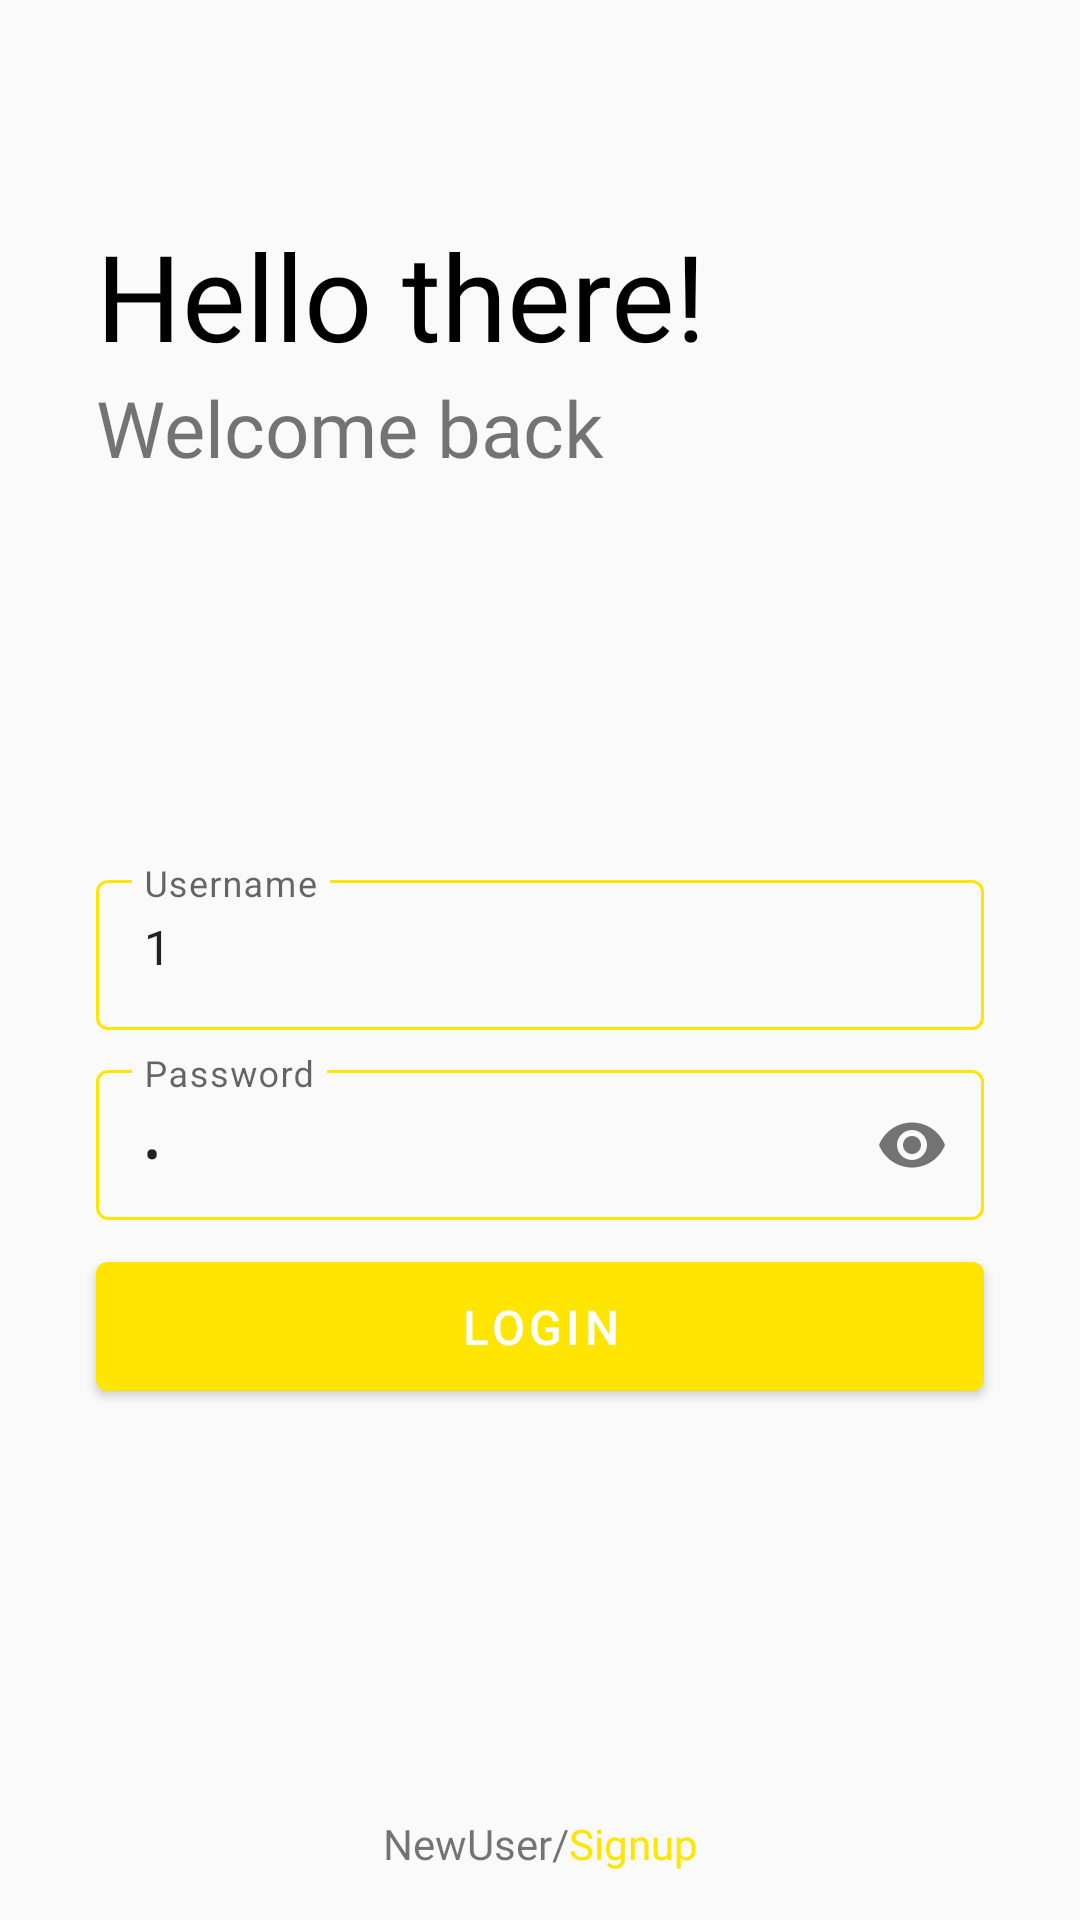

The Android layout XML behind this screen, and the referenced resources:
<!-- AndroidManifest.xml: application theme AppTheme -->
<!-- res/layout/login_fragment.xml -->
<?xml version="1.0" encoding="utf-8"?>
<androidx.constraintlayout.widget.ConstraintLayout
    xmlns:android="http://schemas.android.com/apk/res/android"
    xmlns:app="http://schemas.android.com/apk/res-auto"
    android:layout_width="match_parent"
    android:layout_height="match_parent"
    android:clickable="true"
    android:focusableInTouchMode="true"
    android:focusable="true">

    <androidx.constraintlayout.widget.Guideline
        android:id="@+id/gl_hor_2"
        android:layout_width="wrap_content"
        android:layout_height="wrap_content"
        android:orientation="horizontal"
        app:layout_constraintGuide_percent="0.25" />

    <androidx.constraintlayout.widget.Guideline
        android:id="@+id/gl_hor_3"
        android:layout_width="wrap_content"
        android:layout_height="wrap_content"
        android:orientation="horizontal"
        app:layout_constraintGuide_percent="0.45" />

    <TextView
        android:id="@+id/textView"
        style="@style/MainTV"
        android:fontFamily="@font/redrose_regular"
        android:textColor="@color/colorBlack"
        android:layout_marginStart="32dp"
        android:text="@string/hello_there"

        android:textSize="40sp"
        app:layout_constraintBottom_toTopOf="@+id/textView2"

        app:layout_constraintStart_toStartOf="parent"
        >

    </TextView>

    <TextView
        android:id="@+id/textView2"
        style="@style/MainTV"
        android:text="@string/welcome_back"
        android:textSize="26sp"
        android:fontFamily="@font/redrose_regular"

        app:layout_constraintBottom_toTopOf="@+id/gl_hor_2"
        app:layout_constraintStart_toStartOf="@+id/textView" />

    <androidx.constraintlayout.widget.ConstraintLayout
        android:layout_width="match_parent"
        android:layout_height="wrap_content"
        app:layout_constraintTop_toTopOf="@+id/gl_hor_3">


        <com.google.android.material.textfield.TextInputLayout
            android:id="@+id/etlog"
            style="@style/ThemeInputLayout"
            app:layout_constraintEnd_toEndOf="parent"
            app:layout_constraintStart_toStartOf="parent"
            app:layout_constraintTop_toTopOf="parent"
            >

            <com.google.android.material.textfield.TextInputEditText
                android:id="@+id/loginET"
                android:layout_width="match_parent"
                android:layout_height="50dp"
                android:hint="Username"
                android:text="1"
                android:layout_marginBottom="8dp"
                android:imeOptions="actionNext"
                android:inputType="text" />
        </com.google.android.material.textfield.TextInputLayout>


        <com.google.android.material.textfield.TextInputLayout
            android:id="@+id/etPassw"
            style="@style/ThemeInputLayout"

            app:layout_constraintEnd_toEndOf="parent"
            app:layout_constraintStart_toStartOf="parent"
            app:layout_constraintTop_toBottomOf="@+id/etlog"
            app:passwordToggleDrawable="@drawable/eye"
            app:passwordToggleEnabled="true">

            <com.google.android.material.textfield.TextInputEditText
                android:id="@+id/passwET"
                android:layout_width="match_parent"
                android:layout_height="50dp"
                android:drawablePadding="5dp"
                android:text="1"
                android:hint="@string/password"
                android:imeOptions="actionNext"
                android:inputType="textPassword" />
        </com.google.android.material.textfield.TextInputLayout>

        <com.google.android.material.button.MaterialButton
            android:id="@+id/btnLogin"
            style="@style/BtnMain"
            android:backgroundTint="@color/colorMainYellow"
            android:text="@string/login"
            android:textSize="16sp"
            app:layout_constraintEnd_toEndOf="parent"
            app:layout_constraintStart_toStartOf="parent"
            app:layout_constraintTop_toBottomOf="@+id/etPassw">

        </com.google.android.material.button.MaterialButton>


    </androidx.constraintlayout.widget.ConstraintLayout>


    <androidx.constraintlayout.widget.ConstraintLayout
        android:layout_width="wrap_content"
        android:layout_height="wrap_content"
        android:layout_marginBottom="16dp"
        app:layout_constraintBottom_toBottomOf="parent"
        app:layout_constraintEnd_toEndOf="parent"
        app:layout_constraintStart_toStartOf="parent">


        <TextView
            android:id="@+id/newUserBtnTV"
            style="@style/MainTV"
            android:fontFamily="@font/redrose_regular"
            android:text="@string/newuser"
            app:layout_constraintBottom_toBottomOf="parent"
            app:layout_constraintStart_toStartOf="parent">

        </TextView>

        <TextView
            android:id="@+id/textView4"
            style="@style/MainTV"
            android:fontFamily="@font/redrose_regular"
            android:text="@string/slash"
            app:layout_constraintBottom_toBottomOf="parent"
            app:layout_constraintStart_toEndOf="@+id/newUserBtnTV" />

        <TextView
            style="@style/MainTV"
            android:text="@string/signup"
            android:fontFamily="@font/redrose_regular"
            android:textColor="@color/colorMainYellow"
            app:layout_constraintBottom_toBottomOf="parent"
            app:layout_constraintStart_toEndOf="@+id/textView4">

        </TextView>
    </androidx.constraintlayout.widget.ConstraintLayout>

</androidx.constraintlayout.widget.ConstraintLayout>
<!-- resources referenced by this layout -->
<resources>
  <color name="colorBlack">#000000</color>
  <color name="colorMainYellow">#FFE500</color>
  <string name="hello_there">Hello there!</string>
  <string name="login">Login</string>
  <string name="newuser">NewUser</string>
  <string name="password">Password</string>
  <string name="signup">Signup</string>
  <string name="slash">/</string>
  <string name="welcome_back">Welcome back</string>
  <style name="BtnMain" parent="Widget.MaterialComponents.Button">
          <item name="android:layout_width">match_parent</item>
          <item name="android:layout_height">wrap_content</item>
          <item name="android:minWidth">48dp</item>
          <item name="android:minHeight">55dp</item>
          <item name="android:layout_marginLeft">32dp</item>
          <item name="android:layout_marginRight">32dp</item>
          <item name="android:layout_marginTop">8dp</item>
      </style>
  <style name="MainTV">
          <item name="android:layout_width">wrap_content</item>
          <item name="android:layout_height">wrap_content</item>
  
  
  
      </style>
  <style name="ThemeInputLayout" parent="Widget.MaterialComponents.TextInputLayout.OutlinedBox">
          <item name="boxStrokeColor">@color/text_input_layout_stroke_color</item>
          <item name="boxStrokeErrorColor">@color/colorErrorRed</item>
          <item name="hintTextColor">@color/colorMainGreen</item>
          <item name="android:layout_width">match_parent</item>
          <item name="android:layout_height">wrap_content</item>
          <item name="android:layout_marginLeft">32dp</item>
          <item name="android:layout_marginRight">32dp</item>
  
  
          <item name="android:minWidth">48dp</item>
          <item name="android:minHeight">35dp</item>
  
  
  
  
  
      </style>
  <style name="AppTheme" parent="Theme.MaterialComponents.Light.NoActionBar.Bridge">
          
          <item name="colorPrimary">@color/colorPrimary</item>
          <item name="colorPrimaryDark">@color/colorPrimaryDark</item>
          <item name="colorAccent">@color/colorAccent</item>
          <item name="android:windowFullscreen">true</item>
  
      </style>
  <color name="colorErrorRed">#970C0C</color>
  <color name="colorMainGreen">#28572A</color>
  <color name="colorPrimary">#6200EE</color>
  <color name="colorPrimaryDark">#3700B3</color>
  <color name="colorAccent">#03DAC5</color>
</resources>
